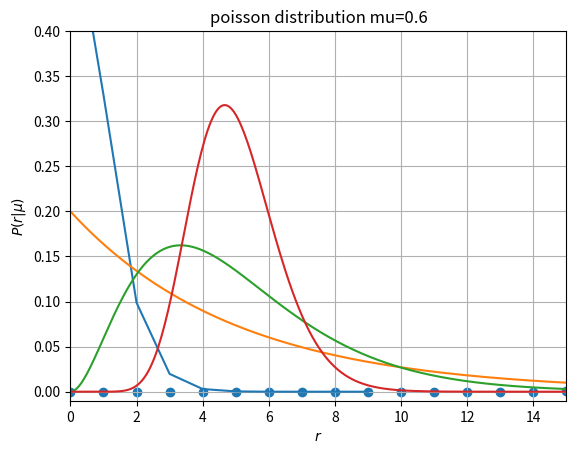

Reproduce this figure in Python.
#!/usr/bin/env python
# coding: utf-8

# ## 準備
#   
# 教科書では計算は主にエクセルによる関数で実行されています。エクセルはGUI上の操作性は抜群なのですが、外部のWebシステムと連携するためのAPIのライブラリやデータ分析ツールとの連携が十分でないため、本サイトではpythonにより教科書と同じ計算を行います。そのための準備です。
# 
# ### github
# [redacted]
# 
# ### 筆者の環境
# 筆者の環境です。

# In[1]:


get_ipython().system('sw_vers')


# In[2]:


get_ipython().system('python -V')


# 必要なライブラリを読み込みます。

# In[3]:


import numpy as np
import scipy
from scipy.stats import binom

get_ipython().run_line_magic('matplotlib', 'inline')
get_ipython().run_line_magic('config', "InlineBackend.figure_format = 'svg'")

import matplotlib
import matplotlib.pyplot as plt
import seaborn as sns

print("numpy version :", np.__version__)
print("matplotlib version :", matplotlib.__version__)
print("sns version :",sns.__version__)


# ## 概要
# 限られた時間の中で生きている我々が知ることが出来るのは、平均値とその分散（標準偏差）のみです。マーケティングの世界で例えると、一日あたりの来店者数、一日あたりの商品の売り上げ数などです。では、その限られた情報から何を知ることが出来るでしょうか？今日の来店者数が１０００人だった場合、明日の来店者数が５００の確率はどのぐらいでしょうか？また、１５００人である確率はどのぐらいでしょうか？その答えを教えてくれるのが確率分布になります。
# 
# 「確率思考の戦略論」では、確率分布の形状を決める平均値と標準偏差に相当する数字を $M$と$K$という二つのパラメタで表現できるとしています。$M$が消費者のプリファレンス（相対的好意度）そのものであり、$K$は$M$の関数です。本書では一貫して以下の事を主張しています。
# 
# プリファレンス（相対的好意度）がブランドのマーケット・シェア、浸透率、購入回数を支配している
# 理由は以下の3点です（教科書の写し書きです）。
# 
# 1. プリファレンスは消費者の頭の中にあり、人の購買行動を支配している。直接的な証拠は、消費者のプリファレンスに基づく「BP-10シェアモデル」が現実のシェアを比較的高い精度で予測できる事である。<font color="MediumVioletRed">消費者のプリファレンスがシェアを支配し、売り上げを支配している。</font>言い換えれば、100%の認知、100%の配下率、十分な時間があればプリファレンスとユニット・シェアは同じものになる。プレファレンスは消費者の頭の中にあり、それが現実に現れたのがユニット・シェアである。
# 2. 負の二項分布モデルにより、カテゴリーおよびブランドの浸透率と回数別分布は、MとKの二つのパラメタのみで現実に非常に近い正確な予測が出来る。$M$も$K$もプリファレンスの関数である。
# 3. カテゴリーのMとK、ユニット・シェア、デリシュレーSをインプットとして、デリシュレーNBDモデルは各ブランドの現実に非常に近い浸透率と回数別購入率の分布を正確に予測する事が出来る。ブランド間のスイッチングも正確に予測できる。デリシュレー$S$も$K$もプリファレンスの関数である。
# 
# 本サイトでは、「確率思考の戦略論」にそって
# 
# 1. 二項分布 
# 2. ポアソン分布 
# 3. 負の二項分布 
# 4. ポアソン分布と負の二項分布のまとめ 
# 5. 売り上げを支配する重要な式 
# 6. デリシュレーNBDモデル
# 
# の順に沿って解説を行います。

# ## 1-1. 二項分布 (Binomicl Distribution)
# 
# ### 1. 二項分布の式
# 二項分布は成功確率$\displaystyle p$の試行を $\displaystyle N$回行い、その成功回数$r$を確率変数とする確率分布の事です。一般的には以下の様な確率質量関数として定義されています。正規分布などの説明に用いられる確率密度関数ではなく、確率質量関数となっているのは$r$が正の整数しか取らない離散値だからです。
# 
# $$ \frac{N!}{r! \(N-r\)!} \times p^r \times \left(1-p\right)^{N-r}  \cdot \cdot \cdot \cdot  \left(1\right) $$
# 
# 本章では、二項分布をくじ引きを例に説明しています。くじが全部で$n$個あり、その中の$\theta$個が当たりとします。そうすると、一回目のくじ引きであたりのくじを引く確率は$\displaystyle \frac{\theta}{n}$となります。はずれのくじを引く確率は$\displaystyle 1-\frac{\theta}{n}$ となります。あたりのくじを引く回数が$r$回、はずれのくじを引く回数は$\displaystyle N-r$回なので、例えば、最初の$r$回連続であたりのくじを引き、その後、$1-r$回連続ではずれのくじを引く確率は、
# 
# $$ \left(\frac{\theta}{n}\right)^r \times \left(\frac{n-\theta}{n}\right)^{N-r}  \cdot \cdot \cdot \cdot  \left(2\right) $$
# 
# となります。後は、その組み合わせを考える必要があります。その組み合わせは高校数学で習ったとおり、$N$中、$r$回のあたりを引く確率なので、$\displaystyle {}_n \mathrm{C}_r =  \frac{N!}{r! \(N-r\)!} $となり、
# 
# $$ \frac{N!}{r! \(N-r\)!} \times \left(\frac{\theta}{n}\right)^r \times \left(\frac{n-\theta}{n}\right)^{N-r}  \cdot \cdot \cdot \cdot  \left(3\right) $$
# となります。

# ### 2. pythonによる計算例

# In[4]:


x = np.arange(100)

n = 100
p = 0.3
mean, var, skew, kurt = binom.stats(n, p, moments='mvsk')
print("平均    : ", mean)
print("標準偏差 :", var)

plt.xlabel('$r$')
plt.xlabel('$r$')
plt.ylabel('$B(n,p)$')
plt.title('binomial distribution n={}, p={}'.format(n,p))
plt.grid(True)

y = binom.pmf(x,n,p)
plt.scatter(x,y)
# sns.plot(x=x, y=y)  
# sns.scatterplot(data=tips, x='total_bill', y='tip')


# ## 1-2. ポアソン分布 (Poisson Distribution)
# 
# ### 1. ポアソン分布の意味
# ポアソン分布は単位期間あたり$\mu$回起こる<font color="MediumVioletRed">ランダムな事象</font>の発生回数が従う分布になります。ポアソン分布が持つパラメタこの$\mu$一つだけです。数式で表すと、
# 
# $$P\left(r|\mu \right) = \frac{\mu^r}{r!}e^{-\mu}$$
# 
# となります。本書に習って$\mu = 0.6$の場合に$r=0,1,2,3,4$の各場合について計算した結果が以下の通りです。
# 
# <style>.cent td {text-align:center;}</style>
# <style>.cent tr {text-align:center;}</style>
# 
# <div style="width:100%;"> 
# <table class="cent">
#   <tr>
#     <th>$r$</th>
#     <th>0</th>
#     <th>1</th>
#     <th>2</th>
#     <th>3</th>
#     <th>4</th>
#   </tr>
#   <tr>
#     <td>確率</td>
#     <td>54.88%</td>
#     <td>32.92%</td>
#     <td>9.88%</td>
#     <td>1.98%</td>
#     <td>0.30%</td>
#   </tr>
# </table>
# </div>
# 
# グラフと計算に利用したpythonのコードを以下に示します。

# In[5]:


from scipy.stats import poisson

x = np.arange(10)

mu = 0.6
mean, var, skew, kurt = poisson.stats(mu, moments='mvsk')
print("平均    : ", mean)
print("標準偏差 :", var)

y = poisson.pmf(x,mu)

plt.xlabel('$r$')
plt.ylabel('$P(r|\mu)$')
plt.title('poisson distribution mu=%.1f' % (mu))
plt.grid(True)

plt.plot(x,y)


# ## 1-3. 負の二項分布 (Negative Binomical Distribution)
# 
# この章では、最初に重要な結論が書かれています。
# 
# ```text
# 個人個人の購買行動はポアソン分布をしているが、消費者全体を見ると「負の二項分布」をしている
# ```
# 
# なぜ、消費者全体を見ると負の二項分布をしているかが書かれておらず、以後、負の二項分布を仮定して議論が進みます。しかし、先の章の話になってしまいますが、1-4.の「ポアソン分布」と「負の二項分布」のまとめのP254の下の方に、
# 
# - あ）個人レベルでポアソン分布している
# - い）長期平均値 $\mu $は消費者全体で見たときガンマ分布している
# 
# と書かれており、さらに、
# 
# - この二つの前提が成り立つとき、消費者全体で見たときにある期間の実際の購入確率は負の二項分布すると覚えてください
# 
# と書かれています。つまり、消費者全体で見たときに負の二項分布をすると言うのは、（あ）と（い）の結果でしかないのです。
# 
# 
# その結果として、消費者全体によってあるカテゴリー、もしくは、あるブランドが選ばれる確率は
# 
# $$ P\left(r \right) = \frac{\left(1 + \frac{M}{K} \right)^{-K} \cdot \Gamma\left(K + r \right)}{\Gamma\left(r + 1 \right)\cdot \Gamma\left(K \right)} \cdot \left(\frac{M}{M+K} \right)^r \cdots \left(1 \right)$$
# 
# と計算できると述べています。その後に、その負の二項分布が、「成功が成功を呼ぶ分布」としてのガンマ分布を仮定することによって$\left(1 \right)$が導かれる事が証明されていますが、この理解は後で良いかと思います。繰り返しますが、重要なのは、
# 
# ```text
# ポアソン分布とガンマ分布を仮定することによって、負の二項分布が導かれる
# ```
# 
# という事です。
# 
# ※実際に個人レベルのポアソン分布と消費者全体でのガンマ分布を仮定することによって負の二項分布が導かれることは1.6で証明します。

# ## 1-4. ポアソン分布と二項分布のまとめ
# 
# 1.4 では「ポアソン分布と二項分布のまとめ」と主題でまとめていますが、重要な点は繰り返しになりますが以下の通りです。
# 
# - 消費者があるカテゴリーを選ぶ場合もあるブランドを選ぶ場合もその仕組みは同じである。すなわち、消費者がどのカテゴリーを選ぶかという問題と、どのブランドを選ぶかという問題は同じ確率分布を用いて解く事が出来る。
# - 消費者個人の購買の分布は「ポアソン分布」している。
# - 上記2点の結果として、ある期間における消費者全体の購入回数の分布は「負の二項分布」に従う 
# 
# ※ここで述べていることは、教科書と原因と結果の因果関係が異なります。教科書では、ポアソン分布と負の二項分布の結果からガンマ分布を導かれると書かれていますが、同じページの下の部分では、ポアソン分布とガンマ分布から負の二項分布が導かれると書かれているので、ここではそちらの理解の立場を取ります。

# ### ガンマ関数の表記
# 一般的にガンマ分布を表す数式は、形状を決定するパラメタ $\alpha, \beta$を用いて、
# 
# $$ f\left(x|\alpha, \beta \right) =\frac{\beta^{\alpha}x^{\alpha - 1}e^{-\beta x}}{\Gamma\left(\alpha \right)} \cdot\cdot\cdot\cdot\left(1\right) $$
# 
# と表現されます。また、$\displaystyle \beta =\frac{1}{\theta} $として、
# 
# $$ f\left(x|\alpha, \theta \right) =\frac{x^{\alpha - 1}e^{-\frac{x}{\theta}}}{\Gamma\left(\alpha \right)\theta^{\alpha}} \cdot\cdot\cdot\cdot\left(2\right) $$
# 
# <a href="https://en.wikipedia.org/wiki/Gamma_distribution" target="_blank">wikipedia</a>でもこの二通りの数式で表記されています。ここで、(1)と(2)における確率分布の平均と標準偏差は以下の通りです。
# 
# <style>.cent td {text-align:center;}</style>
# <style>.cent tr {text-align:center;}</style>
# 
# <div style="width:100%;"> 
# <table>
#   <tr>
#     <th>ガンマ分布</th>
#     <th>$\displaystyle E[x]$</th>
#     <th>$\displaystyle V[x]$</th>
#   </tr>
#   <tr>
#     <td>$ \displaystyle \frac{\beta^{\alpha}x^{\alpha - 1}e^{-\beta x}}{\Gamma\left(\alpha \right)} $</td>
#     <td>$\displaystyle \frac{\alpha}{\beta}$</td>
#     <td>$\displaystyle \frac{\alpha}{\beta^2}$</td>
#   </tr>
#   <tr>
#     <td>$\displaystyle \frac{x^{\alpha - 1}e^{-\frac{x}{\theta}}}{\Gamma\left(\alpha \right)\theta^{\alpha}} $</td>
#     <td>$\displaystyle \alpha\theta$</td>
#     <td>$\displaystyle \alpha\theta^2$</td>
#   </tr>
# </table>
# </div>
# 
# 本書では、$\displaystyle Gamma \left(K,\frac{M}{K} \right)$がどちらの表記を用いているか明示されていませんが、$\displaystyle Gamma \left(1,5 \right)$、$\displaystyle Gamma \left(3,\frac{5}{3} \right)$、$\displaystyle Gamma \left(15,\frac{5}{15} \right)$の平均値はすべて5と述べているので、(2)の表記を用いていると思われます。

# ### python code
# ガンマ分布を記述するpythonのコードです。moduleとしてscipy、numpy、matplotlibなど機械学習ではおなじみのライブラリを用いてます。
# 
# ### ガンマ分布のpython code
# 上記のコードの実行結果です。
# 
# - $\displaystyle \left(K,\frac{M}{K} \right) = \left(1,5 \right) , \left(3,\frac{5}{3} \right), \left(15,\frac{5}{15} \right) $の三通りについてプロットしています。教科書のP61の図2-2と同じようなグラフが得られています
# 

# In[6]:


from scipy.stats import gamma

x = np.linspace(0,50,1000)

a = 1.0 
b = 5.0
mean, var, skew, kurt = gamma.stats(a, scale=b, moments='mvsk')
y1 = gamma.pdf(x, a, scale=b)
print('a : {}, b : {:,.3f}, mean : {}'.format(a,b,mean))

a = 3.0
b = 5.0/3.0
mean, var, skew, kurt = gamma.stats(a, scale=b, moments='mvsk')
print('a : {}, b : {:,.3f}, mean : {}'.format(a,b,mean))
y2 = gamma.pdf(x, a, scale=b)

a = 15.0
b = 1.0/3.0
mean, var, skew, kurt = gamma.stats(a, scale=b, moments='mvsk')
print('a : {}, b : {:,.3f}, mean : {}'.format(a,b,mean))
y3 = gamma.pdf(x, a, scale=b)

plt.ylim([-0.01,0.40])
plt.xlim([0,15])

plt.plot(x, y1, x, y2, x, y3)


# ## 1-5. 売り上げを支配する重要な式
# 
# この章で重要なのは、表９−５であり、消費者全体がどの「カテゴリー」、もしくは、「ブランド」を選ぶかは負の二項分布に従い、それぞれの平均購入回数$M$や、分布を決定するパラメタ$K$がどのように決定されるか示されています。「カテゴリー」を表現した式も、「ブランド」を表現した式もほぼ同じような数式で表現されています。違うのは添字ぐらいでしょうか。
# 
# 本書を理解する上で重要だと思われる点はパラメタ$K$の説明がされているP258の中段の説明になります。
# 
# - パラメタ$\left(k_j \right) $は、最初にあった赤玉の$\displaystyle \left(\theta_j \right) $を1回ずつ袋に足す玉の数$\displaystyle\left(d_i \right) $割った値で$\theta_j$ の関数です。分散の式が示すように、赤玉が多くなる（プリファレンスが増える）事により分散が大きくなり、浸透率$\theta$に対しての微分が示すように、より多くの人に広がります。市場の構造上のプリファレンスが高くなれば、より人々に広がります。
# 
# 　すなわち、$K$というのは、プリファレンスの関数であり、プリファレンスが増加するごとに、増加するする値である事が説明されています。
# 
# 　負の二項分布は、
# 
# $$
# P\left(r \right) = \frac{\left(1 + \frac{M}{K} \right)^{-K} \cdot \Gamma\left(K + r \right)}{\Gamma\left(r + 1 \right)\cdot \Gamma\left(K \right)} \cdot \left(\frac{M}{M+K} \right)^r \cdots \left(1 \right)
# $$
# 
# と表され、$M$はプリファレンスであり、$K$がプリファレンスの関数であれば、$P\left(r \right)$は$M$のみをパラメタに持つ関数という事になります。これは本書で筆者たちがいい関して主張している結論になります。

# ## 1-6. デリシュレーNBDモデル
# 
# ### デリシュレーNBDモデルとは
# デリシュレーNBDモデルとは、あるカテゴリーの中のブランド間の関係を教えてくれる確率分布になります。この分布を用いてわかる具体例として本書で上げられているのが、P31の表1-4になります。与えら得た式(後述の式１)に対して、どのようにパラメタを計算しているのかが具体的に示されています。
# 
# 本章の内容はかなり高度なレベルとなっています。少しずつ読み解いてみます。
# 
# ### 概要
# 
# まず結論からです。デリシュレーNBDは以下の様な数式で表せると結論づけています。
# 
# <div>
# $$
# \begin{aligned}
# P_{r} \left(R,r_1, r_2, \cdots , r_g \right) &=\frac{\Gamma\left(S \right)}{\displaystyle \prod_{i=1}^{N} \Gamma\left(\alpha_j \right)} \cdot \frac{\displaystyle \prod_{i=1}^{N} \Gamma\left(r_j + \alpha_j \right)}{\Gamma\left(S+R \right)} \cdot \frac{1}{\displaystyle \prod_{j=1}^{g} r_j!} \cdot \\ 
# &\qquad \frac{\Gamma\left(R + K \right)}{\displaystyle \Gamma\left(K \right)} \cdot \left(1 + \frac{K}{MT} \right)^{-R} \cdot\left(1 + \frac{MT}{K} \right)^{-K} \cdot\cdot\cdot\cdot\left(1\right) \\ 
# \\
# R&=\sum_{j=i}^{g}r_j  \cdot\cdot\cdot\cdot\left(2\right) 
# \\
# \\
# \alpha_j &=S \times\left(ブランドjの購入頻度に基づくマーケットシェア \right)\cdot\cdot\cdot\cdot\left(3\right)  \\
# \\
# S &=\sum_{j=1}^g \alpha_j \cdot\cdot\cdot\cdot\left(4\right) 
# \end{aligned}
# $$
# </div>
# 
# そして、数式が成り立つ前提は以下の様になっています。
# 
# 1. 消費者各自の購買行動は独立事象
# 2. 購入行動はランダムに発生
# 3. 購入者各自$\left(C_i \right)$は、一定のカテゴリーに対して、長期的購入回数の平均値$\mu_i$を持つ。購入者各自$\left(C_i \right)$の単位時間のカテゴリ購入回数$R_i$はポアソン分布している。
# $$R_i \sim Poisson\left(\mu_i \right)$$
# 4. カテゴリーの長期平均購入回数$\left(\mu \right)$は消費者間で異なり、ガンマ分布している。
# $$\mu \sim Gamma\left(K,\frac{M}{K} \right)$$
# 5. 期間$T$における各ブランドの購入回数$\left(r_j \right)$は、ガンマ分布$Gamma\left(\alpha_j,\beta \right)$に従う。$\alpha$はブランド間で異なるが、$\beta$はブランド間で同一。
# 6. 各消費者は、各ブランドに対して一定の購買確率を持っており、ブランドの購入$\left(r \right)$ は多項分布に従う。各々のカテゴリーの購入時のブランドの購入確率$\left(p \right)$は、それぞれのブランドについて長期的に見ると決まっている。ただ、カテゴリー購入時にどれを選ぶかはランダムである。
# 7. 異なる人々の各々のカテゴリー平均購入回数と、人々のそれぞれのブランドを選択する確率とは、互いに独立。すなわち、特定のカテゴリー購入回数の人が、特定のブランドを特定の確率で購入しているような事が起こらない。
# 
# ### パート1
# ポアソン分布とガンマ分布の混合分布から負の二項分布を導きます。
# 
# <div>
# $$
# \begin{aligned}
# P\left(r \right) &=\int_0^{\infty} Po\left(r|\lambda \right) Ga\left(\lambda | \alpha, \theta \right)  d\lambda    \\
# &= \int_0^{\infty} \frac{\lambda^r e^{-\lambda}}{r!}\cdot \frac{\lambda^{\alpha - 1}e^{-\frac{\lambda}{\theta}}}{\Gamma\left(\alpha \right)\theta^\alpha } d\lambda \\
# &= \frac{1}{r!\Gamma\left(\alpha \right)\theta^\alpha}  \int_0^{\infty} \lambda^{r+\alpha-1}e^{-\lambda\left(1 +\frac{1}{\theta}  \right)} d\lambda 
# \end{aligned}
# $$
# </div>
# 
# ここで、ガンマ関数が、
# $$
# \Gamma\left(r \right) = \int_0^{\infty}t^{r-1}e^{-t}dt
# $$
# 
# と定義できる事を念頭に、
# $$
# \lambda \left(1 +\frac{1}{\theta}  \right)  = t \rightarrow \lambda =  \frac{\theta t}{1 + \theta } 
# $$
# 
# と変数変換すると、
# 
# <div>
# $$
# \begin{aligned}
# P\left(r \right) &= \frac{1}{r!\Gamma\left(\alpha \right)\theta^\alpha}  \int_0^{\infty} \lambda^{r+\alpha-1}e^{-\lambda\left(1 +\frac{1}{\theta}  \right)} d\lambda \\
# &=\frac{1}{r!\Gamma\left(\alpha \right)\theta^\alpha}  \int_0^{\infty}\left(\frac{\theta t}{1 + \theta} \right)^{r+\alpha -1}e^{-t}\frac{\theta}{1 + \theta}dt \\ 
# &=\frac{1}{r!\Gamma\left(\alpha \right)\theta^\alpha} \left(\frac{\theta}{1 + \theta} \right)^{r+\alpha}\int_0^{\infty}t^{r+\alpha-1}e^{-t}dt \\
# &= \frac{1}{r!\Gamma\left(\alpha \right)\theta^\alpha} \left(\frac{\theta}{1 + \theta} \right)^{r+\alpha}\Gamma\left(r + \alpha \right) 
# \end{aligned}
# $$
# </div>
# 
# となります。また、$r! = \Gamma\left(r +1  \right) $に注意すると、
# 
# <div>
# $$
# \begin{aligned}
# P\left(r \right) &= \frac{\Gamma\left(r+\alpha \right)}{\Gamma\left(\alpha \right)\Gamma\left(r + 1 \right)\theta^\alpha} \left(\frac{\theta}{1 + \theta} \right)^{r+\alpha} \\
# &= \frac{\Gamma\left(r+\alpha \right)}{\Gamma\left(\alpha \right)\Gamma\left(r + 1 \right)} \left(\frac{\theta}{1 + \theta} \right)^{r} \left(1 + \theta \right)^{-\alpha} \\
# &= \frac{\left(1 + \theta \right)^{-\alpha} \cdot \Gamma\left(r+\alpha \right)}{\Gamma\left(\alpha \right)\Gamma\left(r + 1 \right)} \left(\frac{\theta}{1 + \theta} \right)^{r} 
# \end{aligned}
# $$
# </div>
# 
# と変形できます。ここで、$\alpha = K$、$\theta = \frac{M}{K} $を代入すると、
# 
# $$ P\left(r \right) = \frac{\left(1 + \frac{M}{K} \right)^{-K} \cdot \Gamma\left(K + r \right)}{\Gamma\left(r + 1 \right)\cdot \Gamma\left(K \right)} \cdot \left(\frac{M}{M+K} \right)^r $$
# 
# となり、1-3の負の二項分布の章で示した以下の式と一致します。以上から、
# 
# ```text
# 消費者個人の購買活動がポアソン分布しており、その長期平均購入回数がガンマ分布していることを仮定することによって、ある期間における消費者全体の購入回数は負の二項分布している
# ```
# 
# という事が導けました。
# 
# ### パート2
# #### 準備中
